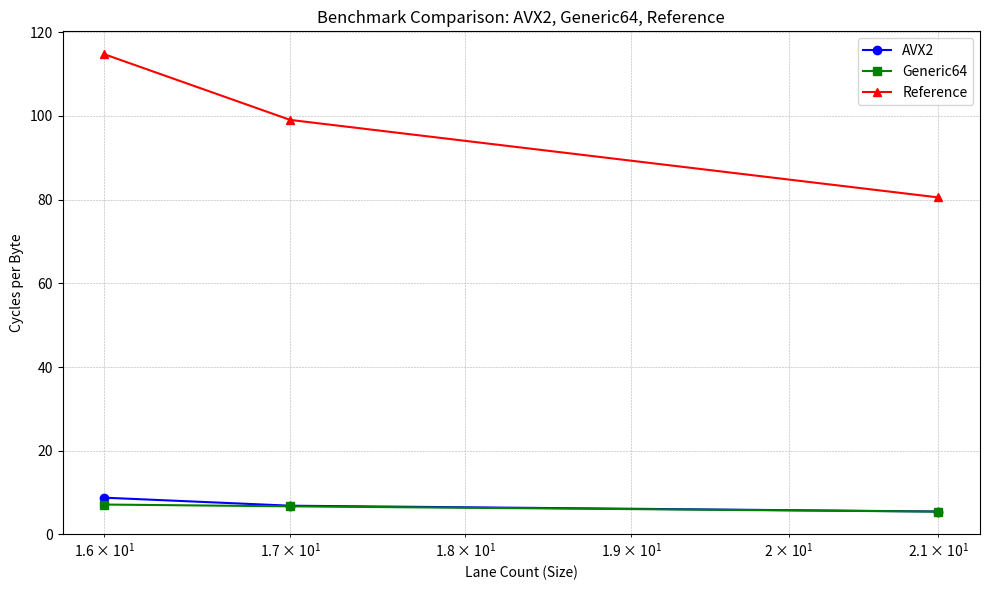

Python code for this plot:
import matplotlib.pyplot as plt
from matplotlib.ticker import ScalarFormatter

# Data parsing function for the given data
def parse_benchmark_data(data):
    sizes = []
    cycles = []

    # Process the data line by line
    for line in data.splitlines():
        # We only want lines containing cycles per byte
        if "cycles/byte" in line:
            parts = line.split(":")
            size = parts[0].strip()
            cycle_values = parts[1].split()

            # Extract cycles for each block size
            sizes.extend([16, 17, 21])  # Lane counts corresponding to 16, 17, 21
            cycles.extend([float(cycle) for cycle in cycle_values])

    return sizes, cycles

# Input data provided
avx2_data = """
Time for loop of KeccakP1600_AddBytes() and KeccakP1600_Permute_24rounds():
     laneCount:     16          17          21
       1 block:   1394         884         850
      10 blocks:  14654        9452        9248
     100 blocks:   95030       94927       93126
    1000 blocks:   950572      930920      933231
    cycles/byte:    8.79        6.87        5.48
"""

generic64_data = """
Time for loop of KeccakP1600_AddBytes() and KeccakP1600_Permute_24rounds():
     laneCount:     16          17          21
       1 block:    917         917         917
      10 blocks:   9145        9145        9179
     100 blocks:   91458       91391       91731
    1000 blocks:   914599      913817      916843
    cycles/byte:    7.15        6.72        5.46
"""

reference_data = """
Time for loop of KeccakP1600_AddBytes() and KeccakP1600_Permute_24rounds():
     laneCount:     16          17          21
       1 block:  16728       13430       13498
      10 blocks: 167892      134844      135320
     100 blocks: 1342592     1345754     1357042
    1000 blocks: 13467842    13485386    13535638
    cycles/byte:  114.75       99.05       80.53
"""

# Parse each dataset
avx2_sizes, avx2_cycles = parse_benchmark_data(avx2_data)
generic64_sizes, generic64_cycles = parse_benchmark_data(generic64_data)
reference_sizes, reference_cycles = parse_benchmark_data(reference_data)

# Create the plot with styling applied
plt.figure(figsize=(10, 6))

# Plot each dataset with appropriate style
plt.plot(avx2_sizes, avx2_cycles, label='AVX2', marker='o', linestyle='-', color='blue')
plt.plot(generic64_sizes, generic64_cycles, label='Generic64', marker='s', linestyle='-', color='green')
plt.plot(reference_sizes, reference_cycles, label='Reference', marker='^', linestyle='-', color='red')

# Adding labels, title, and style to the plot
plt.xlabel('Lane Count (Size)')
plt.ylabel('Cycles per Byte')
plt.title('Benchmark Comparison: AVX2, Generic64, Reference')
plt.legend()

# Apply log scale and formatting
plt.xscale('log')
plt.grid(True, which='both', linestyle='--', linewidth=0.4)
plt.ticklabel_format(style='plain', axis='y')
plt.gca().yaxis.set_major_formatter(ScalarFormatter(useOffset=False))

# Show the plot
plt.tight_layout()
plt.show()
